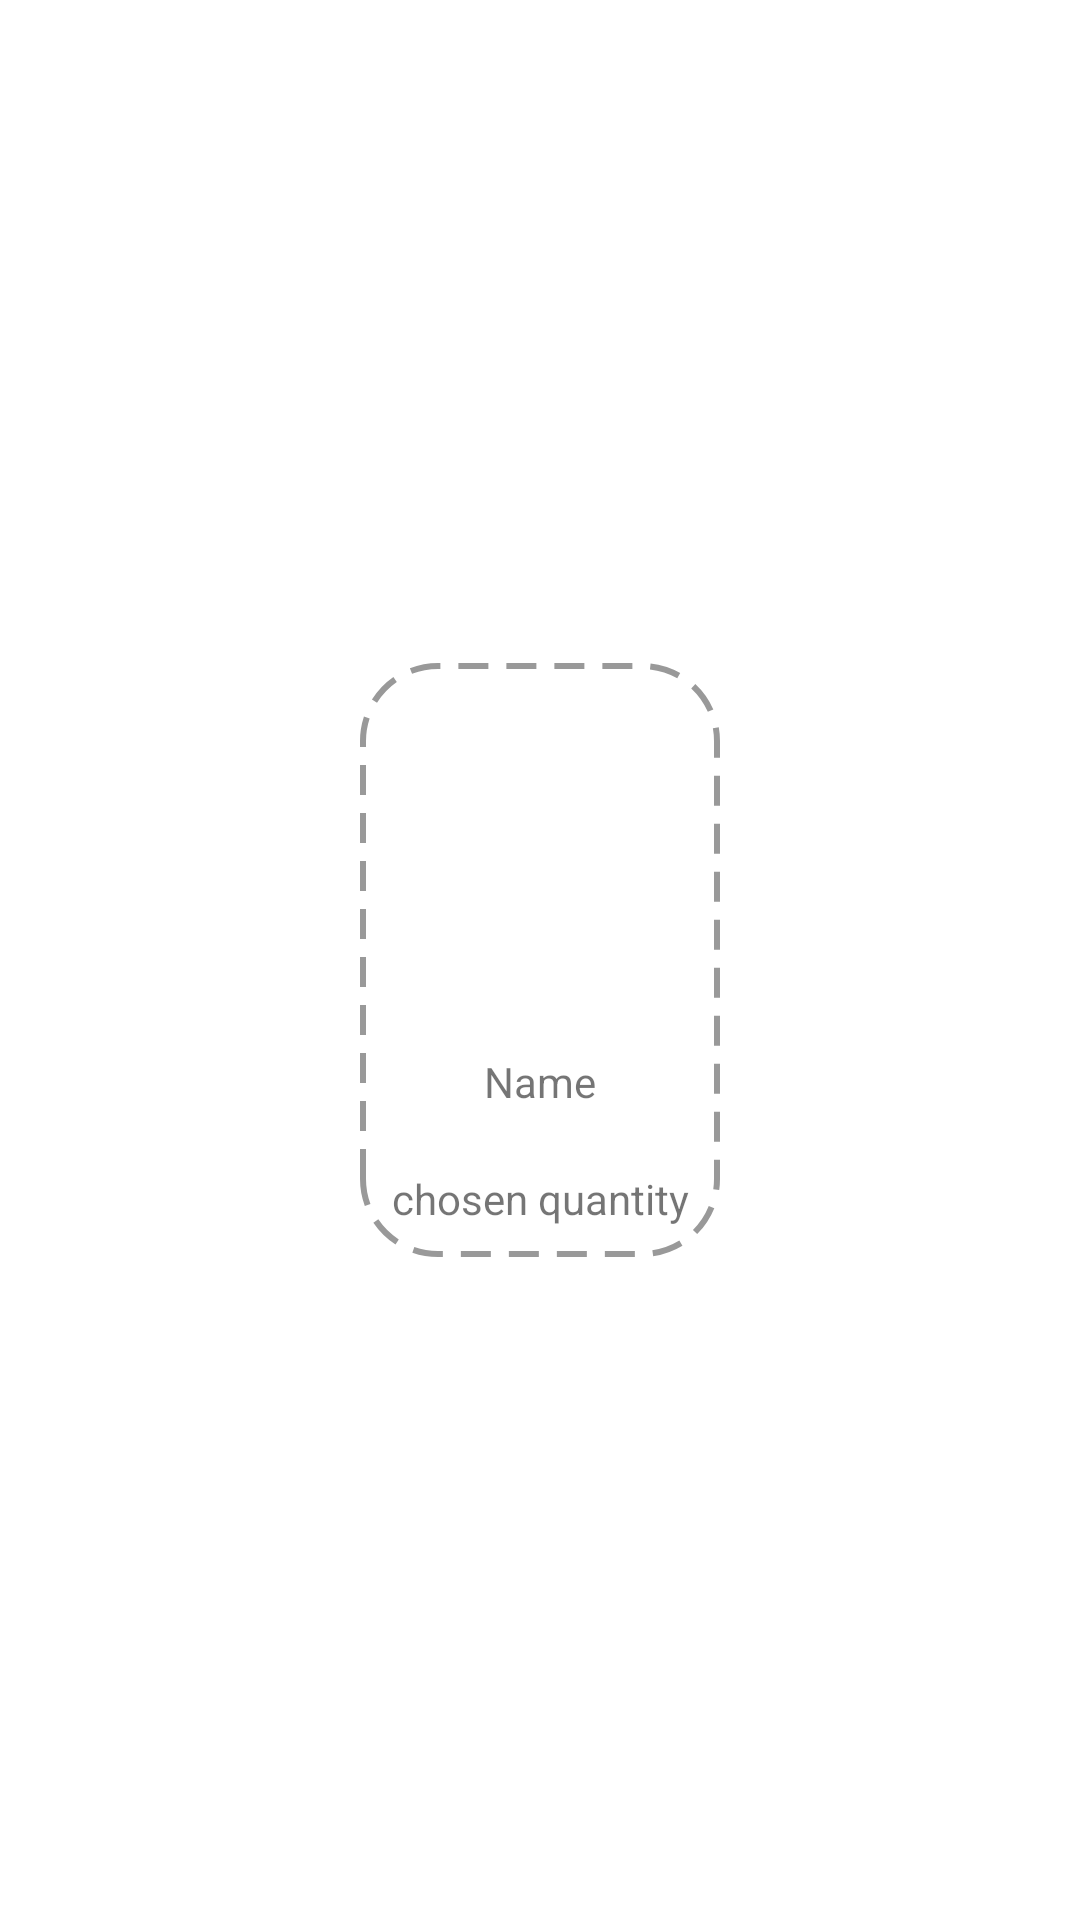

The Android layout XML behind this screen, and the referenced resources:
<!-- AndroidManifest.xml: application theme Theme.WhatToCook -->
<!-- res/layout/home_recycler_item.xml -->
<?xml version="1.0" encoding="utf-8"?>
<androidx.constraintlayout.widget.ConstraintLayout xmlns:android="http://schemas.android.com/apk/res/android"
    xmlns:app="http://schemas.android.com/apk/res-auto"
    xmlns:tools="http://schemas.android.com/tools"
    android:id="@+id/homeRecyclerItemLayout"
    android:layout_width="match_parent"
    android:layout_height="wrap_content">

    <androidx.constraintlayout.widget.ConstraintLayout
        android:layout_width="wrap_content"
        android:layout_height="wrap_content"
        android:layout_marginTop="10dp"
        android:layout_marginBottom="10dp"
        android:background="@drawable/dotted_border"
        app:layout_constraintBottom_toBottomOf="parent"
        app:layout_constraintEnd_toEndOf="parent"
        app:layout_constraintStart_toStartOf="parent"
        app:layout_constraintTop_toTopOf="parent">

        <com.google.android.material.imageview.ShapeableImageView
            android:id="@+id/imageViewHomeRecycler"
            android:layout_width="100dp"
            android:layout_height="100dp"
            android:layout_marginStart="10dp"
            android:layout_marginLeft="10dp"
            android:layout_marginTop="10dp"
            android:layout_marginEnd="10dp"
            android:layout_marginRight="10dp"
            android:contentDescription="@string/ImageDescription"
            app:layout_constraintBottom_toTopOf="@+id/textViewHomeRecycler"
            app:layout_constraintEnd_toEndOf="parent"
            app:layout_constraintStart_toStartOf="parent"
            app:layout_constraintTop_toTopOf="parent"
            app:shapeAppearanceOverlay="@style/rounded"
            tools:srcCompat="@tools:sample/avatars" />

        <TextView
            android:id="@+id/textViewHomeRecycler"
            android:layout_width="wrap_content"
            android:layout_height="wrap_content"
            android:layout_marginStart="10dp"
            android:layout_marginLeft="10dp"
            android:layout_marginTop="20dp"
            android:layout_marginEnd="10dp"
            android:layout_marginRight="10dp"
            android:text="@string/Name"
            app:layout_constraintBottom_toTopOf="@+id/textViewChosenQuantityHome"
            app:layout_constraintEnd_toEndOf="parent"
            app:layout_constraintStart_toStartOf="parent"
            app:layout_constraintTop_toBottomOf="@+id/imageViewHomeRecycler" />

        <TextView
            android:id="@+id/textViewChosenQuantityHome"
            android:layout_width="wrap_content"
            android:layout_height="wrap_content"
            android:layout_marginTop="20dp"
            android:layout_marginBottom="10dp"
            android:text="@string/ChosenQuantity"
            app:layout_constraintBottom_toBottomOf="parent"
            app:layout_constraintEnd_toEndOf="parent"
            app:layout_constraintStart_toStartOf="parent"
            app:layout_constraintTop_toBottomOf="@+id/textViewHomeRecycler" />
    </androidx.constraintlayout.widget.ConstraintLayout>
</androidx.constraintlayout.widget.ConstraintLayout>
<!-- resources referenced by this layout -->
<resources>
  <!-- drawable dotted_border (drawable) -->
  <?xml version="1.0" encoding="utf-8"?>
  <shape xmlns:android='http://schemas.android.com/apk/res/android'>
      <stroke
          android:width="2dp"
          android:color="@color/gray"
          android:dashWidth="10dp"
          android:dashGap="6dp"
          />
      <corners android:radius="25dp"/>
  </shape>
  <string name="ChosenQuantity">chosen quantity</string>
  <string name="ImageDescription">Image</string>
  <string name="Name">Name</string>
  <style name="rounded">
          <item name="cornerSize">25%</item>
      </style>
  <style name="Theme.WhatToCook" parent="Theme.MaterialComponents.DayNight.NoActionBar">
          
          <item name="colorPrimary">@color/em1</item>
          <item name="colorPrimaryVariant">@color/em2</item>
          <item name="colorOnPrimary">@color/white</item>
  
          <item name="android:statusBarColor" tools:targetApi="l">?attr/colorPrimaryVariant</item>
          
      </style>
  <color name="gray">#FF999999</color>
  <color name="em1">#50C8CC</color>
  <color name="em2">#35A4A7</color>
  <color name="white">#FFFFFFFF</color>
</resources>
